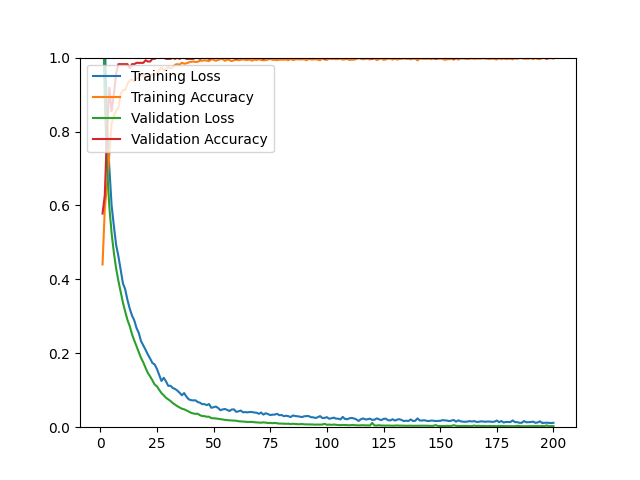

Values plotted in this chart, from the file beside it:
epoch, loss, acc, val_loss, val_acc
1, 1.366, 0.4403, 1.175, 0.5780
2, 1.045, 0.5920, 0.8842, 0.6277
3, 0.8243, 0.6550, 0.7043, 0.8050
4, 0.7015, 0.7393, 0.5955, 0.9184
5, 0.6000, 0.8220, 0.5248, 0.8546
6, 0.5444, 0.8417, 0.4720, 0.9007
7, 0.4931, 0.8574, 0.4293, 0.9574
8, 0.4626, 0.8633, 0.3956, 0.9823
9, 0.4250, 0.9007, 0.3658, 0.9823
10, 0.3892, 0.9126, 0.3371, 0.9823
11, 0.3731, 0.9122, 0.3129, 0.9823
12, 0.3442, 0.9295, 0.2902, 0.9823
13, 0.3209, 0.9386, 0.2735, 0.9716
14, 0.3021, 0.9409, 0.2515, 0.9823
15, 0.2891, 0.9354, 0.2347, 0.9823
16, 0.2682, 0.9437, 0.2191, 0.9858
17, 0.2549, 0.9464, 0.2026, 0.9858
18, 0.2327, 0.9523, 0.1872, 0.9858
19, 0.2211, 0.9519, 0.1751, 0.9858
20, 0.2094, 0.9464, 0.1603, 0.9929
21, 0.1965, 0.9519, 0.1467, 0.9894
22, 0.1857, 0.9500, 0.1373, 0.9894
23, 0.1737, 0.9555, 0.1268, 0.9965
24, 0.1698, 0.9535, 0.1154, 0.9965
25, 0.1576, 0.9571, 0.1107, 1
26, 0.1411, 0.9665, 0.1010, 1
27, 0.1251, 0.9736, 0.0923, 1
28, 0.1337, 0.9649, 0.0864, 1
29, 0.1241, 0.9685, 0.0795, 0.9965
30, 0.1119, 0.9748, 0.0752, 0.9965
31, 0.1121, 0.9712, 0.0709, 0.9965
32, 0.1061, 0.9736, 0.0652, 1
33, 0.1035, 0.9807, 0.0612, 0.9965
34, 0.0990, 0.9823, 0.0568, 1
35, 0.0933, 0.9807, 0.0533, 0.9965
36, 0.0863, 0.9862, 0.0500, 1
37, 0.0924, 0.9835, 0.0484, 1
38, 0.0829, 0.9842, 0.0455, 0.9965
39, 0.0756, 0.9870, 0.0424, 0.9965
40, 0.0732, 0.9886, 0.0391, 0.9965
41, 0.0724, 0.9894, 0.0372, 0.9965
42, 0.0729, 0.9882, 0.0361, 1
43, 0.0681, 0.9886, 0.0364, 1
44, 0.0663, 0.9917, 0.0324, 0.9965
45, 0.0623, 0.9917, 0.0303, 1
46, 0.0624, 0.9929, 0.0297, 1
47, 0.0597, 0.9917, 0.0284, 1
48, 0.0627, 0.9905, 0.0284, 0.9965
49, 0.0525, 0.9953, 0.0245, 1
50, 0.0540, 0.9941, 0.0241, 1
51, 0.0559, 0.9913, 0.0237, 1
52, 0.0521, 0.9937, 0.0227, 1
53, 0.0460, 0.9957, 0.0216, 1
54, 0.0481, 0.9961, 0.0208, 1
55, 0.0493, 0.9913, 0.0199, 1
56, 0.0468, 0.9945, 0.0191, 1
57, 0.0438, 0.9933, 0.0186, 1
58, 0.0478, 0.9905, 0.0183, 1
59, 0.0482, 0.9929, 0.0179, 1
60, 0.0415, 0.9945, 0.0175, 0.9965
... 140 more rows
